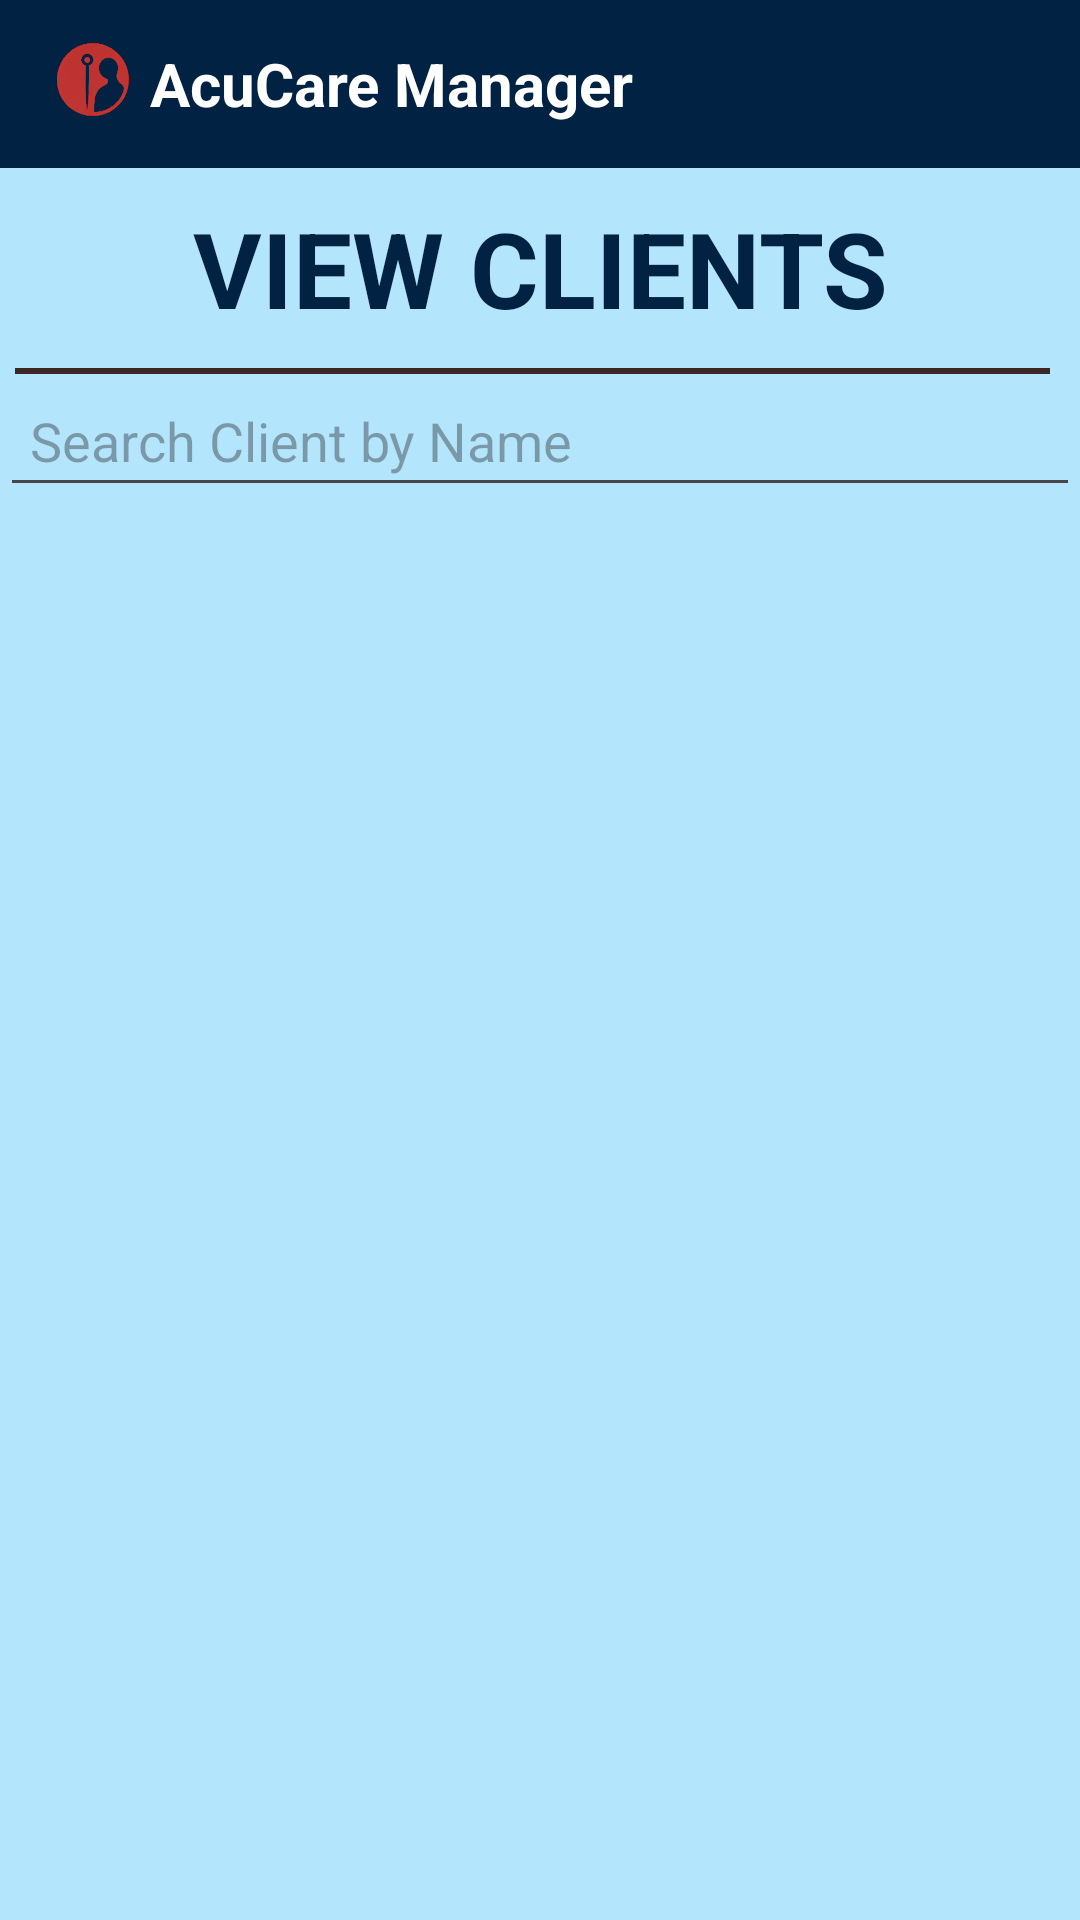

Here is an Android app screen rendered from its layout file. Give the layout XML and the strings, colors and styles it references.
<!-- AndroidManifest.xml: application theme Theme.AcuCareManager -->
<!-- res/layout/activity_search_client.xml -->
<?xml version="1.0" encoding="utf-8"?>
<LinearLayout xmlns:android="http://schemas.android.com/apk/res/android"
    xmlns:app="http://schemas.android.com/apk/res-auto"
    xmlns:tools="http://schemas.android.com/tools"
    android:layout_width="match_parent"
    android:layout_height="match_parent"
    tools:context=".loginandregister.PasswordReset"
    android:orientation="vertical"
    android:background="@color/lightBlue">
    <androidx.appcompat.widget.Toolbar
        xmlns:android="http://schemas.android.com/apk/res/android"
        android:layout_width="match_parent"
        android:layout_height="wrap_content"
        android:background="@color/blue"
        android:minHeight="@dimen/abc_action_bar_default_height_material">

        <ImageView
            android:layout_width="30dp"
            android:layout_height="30dp"
            android:layout_gravity="left"
            android:src="@drawable/small" />

        <TextView
            android:layout_width="wrap_content"
            android:layout_height="wrap_content"
            android:layout_marginLeft="20dp"
            android:text="AcuCare Manager"
            android:textColor="@color/white"
            android:textSize="20sp"
            android:textStyle="bold" />
    </androidx.appcompat.widget.Toolbar>
    <TextView
        style="@style/textView"
        android:layout_width="match_parent"
        android:layout_height="wrap_content"
        android:text="VIEW CLIENTS"
        android:textSize="35sp"
        android:id="@+id/login_tv"
        android:layout_marginTop="15dp"
        android:textStyle="bold"
        android:gravity="center"
        />
    <View
        android:layout_marginLeft="5dp"
        android:layout_marginRight="10dp"
        android:layout_width="match_parent"
        android:layout_height="2dp"
        android:background="@color/darkbrown"/>
    
    <EditText
        android:id="@+id/etSearchClient"
        android:layout_width="match_parent"
        android:layout_height="wrap_content"
        android:hint="Search Client by Name"
        android:padding="10dp"
        android:layout_marginBottom="12dp"
        android:inputType="text" />
    <androidx.recyclerview.widget.RecyclerView
        android:id="@+id/recyclerSearchClient"
        android:layout_width="match_parent"
        android:layout_height="match_parent"
        android:padding="4dp" />

</LinearLayout>
<!-- resources referenced by this layout -->
<resources>
  <color name="blue">#012242</color>
  <color name="darkbrown">#3E2723</color>
  <color name="lightBlue">#B3E5FC</color>
  <color name="white">#FFFFFFFF</color>
  <!-- drawable small: png bitmap (drawable, 65309 bytes) -->
  <style name="textView">
  
          <item name="android:layout_margin">10dp</item>
          <item name="android:textSize">20sp</item>
          <item name="android:textColor">@color/blue</item>
          <item name="android:textColorHint">@color/blue</item>
      </style>
  <style name="Theme.AcuCareManager" parent="Base.Theme.AcuCareManager" />
  <style name="Base.Theme.AcuCareManager" parent="Theme.Material3.DayNight.NoActionBar">
          
          
      </style>
</resources>
